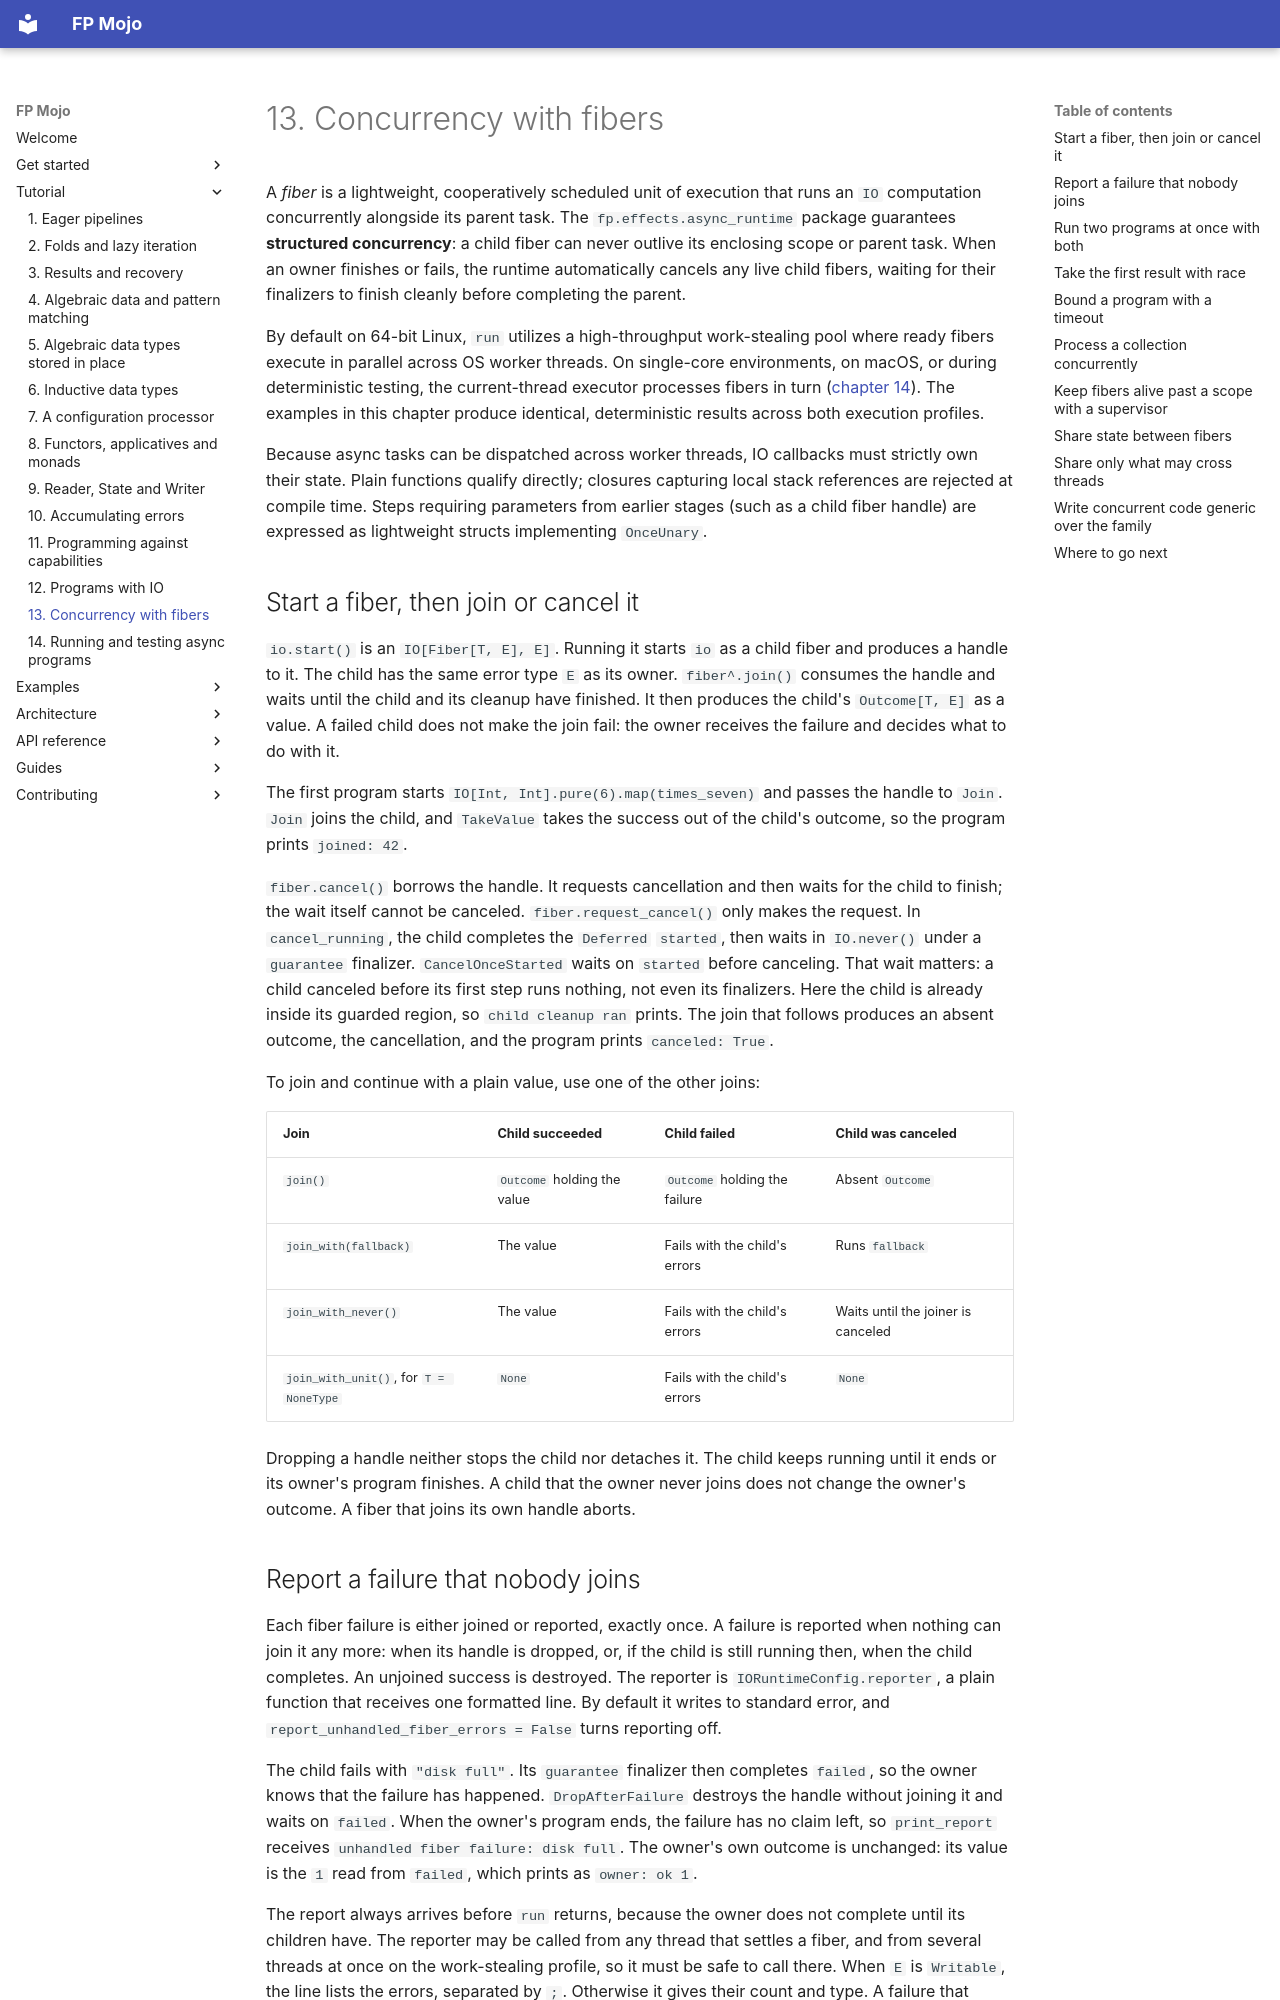

repository: Spellbound-Mojo/fp_mojo · page: tutorial/fibers/index.html · generator: mkdocs

# 13. Concurrency with fibers

A *fiber* is a lightweight, cooperatively scheduled unit of execution that runs an
`IO` computation concurrently alongside its parent task. The `fp.effects.async_runtime`
package guarantees **structured concurrency**: a child fiber can never outlive its
enclosing scope or parent task. When an owner finishes or fails, the runtime
automatically cancels any live child fibers, waiting for their finalizers to finish
cleanly before completing the parent.

By default on 64-bit Linux, `run` utilizes a high-throughput work-stealing pool where ready
fibers execute in parallel across OS worker threads. On single-core environments, on macOS,
or during deterministic testing, the current-thread executor processes fibers in turn
([chapter 14](running.md)). The examples in this chapter produce identical,
deterministic results across both execution profiles.

Because async tasks can be dispatched across worker threads, IO callbacks must strictly
own their state. Plain functions qualify directly; closures capturing local stack
references are rejected at compile time. Steps requiring parameters from earlier stages
(such as a child fiber handle) are expressed as lightweight structs implementing `OnceUnary`.

## Start a fiber, then join or cancel it

`io.start()` is an `IO[Fiber[T, E], E]`. Running it starts `io` as a child
fiber and produces a handle to it. The child has the same error type `E` as
its owner. `fiber^.join()` consumes the handle and waits until the child and
its cleanup have finished. It then produces the child's `Outcome[T, E]` as a
value. A failed child does not make the join fail: the owner receives the
failure and decides what to do with it.

<!-- example: docs/examples/async_fibers.mojo -->

The first program starts `IO[Int, Int].pure(6).map(times_seven)` and passes
the handle to `Join`. `Join` joins the child, and `TakeValue` takes the
success out of the child's outcome, so the program prints `joined: 42`.

`fiber.cancel()` borrows the handle. It requests cancellation and then waits
for the child to finish; the wait itself cannot be canceled.
`fiber.request_cancel()` only makes the request. In `cancel_running`, the
child completes the `Deferred` `started`, then waits in `IO.never()` under a
`guarantee` finalizer. `CancelOnceStarted` waits on `started` before
canceling. That wait matters: a child canceled before its first step runs
nothing, not even its finalizers. Here the child is already inside its
guarded region, so `child cleanup ran` prints. The join that follows produces
an absent outcome, the cancellation, and the program prints
`canceled: True`.

To join and continue with a plain value, use one of the other joins:

| Join | Child succeeded | Child failed | Child was canceled |
|---|---|---|---|
| `join()` | `Outcome` holding the value | `Outcome` holding the failure | Absent `Outcome` |
| `join_with(fallback)` | The value | Fails with the child's errors | Runs `fallback` |
| `join_with_never()` | The value | Fails with the child's errors | Waits until the joiner is canceled |
| `join_with_unit()`, for `T = NoneType` | `None` | Fails with the child's errors | `None` |

Dropping a handle neither stops the child nor detaches it. The child keeps
running until it ends or its owner's program finishes. A child that the owner
never joins does not change the owner's outcome. A fiber that joins its own
handle aborts.

## Report a failure that nobody joins

Each fiber failure is either joined or reported, exactly once. A failure is
reported when nothing can join it any more: when its handle is dropped, or,
if the child is still running then, when the child completes. An unjoined
success is destroyed. The reporter is `IORuntimeConfig.reporter`, a plain
function that receives one formatted line. By default it writes to standard
error, and `report_unhandled_fiber_errors = False` turns reporting off.

<!-- example: docs/examples/fibers_unjoined.mojo -->

The child fails with `"disk full"`. Its `guarantee` finalizer then completes
`failed`, so the owner knows that the failure has happened. `DropAfterFailure`
destroys the handle without joining it and waits on `failed`. When the owner's
program ends, the failure has no claim left, so `print_report` receives
`unhandled fiber failure: disk full`. The owner's own outcome is unchanged:
its value is the `1` read from `failed`, which prints as `owner: ok 1`.

The report always arrives before `run` returns, because the owner does not
complete until its children have. The reporter may be called from any thread
that settles a fiber, and from several threads at once on the work-stealing
profile, so it must be safe to call there. When `E` is `Writable`, the line
lists the errors, separated by `; `. Otherwise it gives their count and type.
A failure that recorded cancellation ends with ` (canceled)`.
